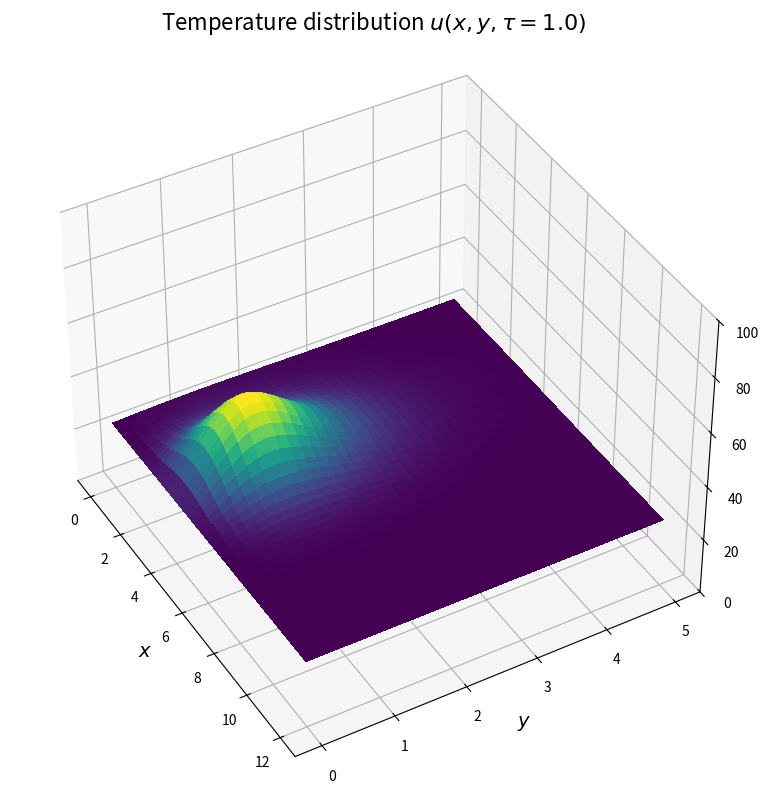

Source code (Python): (Note: this script raises an exception after producing the figure.)
# -----------------------------------------------------------------------------
# SF2527 Numerical Methods for Differential Equations I
# Computer Exercise 2, Part 2b
#
# Author: Alessio / Tim
# Date: 25 September 2025
# -----------------------------------------------------------------------------

import numpy as np
import scipy.sparse as sp
import scipy.sparse.linalg as spla
import matplotlib.pyplot as plt
from mpl_toolkits.mplot3d import Axes3D
from matplotlib.figure import Figure
from matplotlib.axes import Axes
from matplotlib import cm


def create_grid(Lx: float, Ly: float, Nx: int):
    """
    Creates a grid of coordinates in a rectangular domain
    No of nodes in (x, y) direction: (N+1, M+1)
    First and last nodes are placed on the boundary of the domain
    The step size is taken as equal in each direction, (dx = dy = h)

    Parameters
        Lx: length in x direction
        Ly: length in y direction
        N: number of division in the x direction

    Returns:
        X: array of x coordinates
        Y: array of y coordinates
        h: step size
        M: No of divisions in y direction
    """
    x = np.linspace(start=0, stop=Lx, num=Nx+1)
    h = x[1] - x[0]

    Ny = int(Ly / h)
    y = np.linspace(start=0, stop=Ly, num=Ny+1)

    X, Y = np.meshgrid(x, y)

    return x, y, X, Y, h, Ny


def Sn_DN(n: int, h: float) -> sp.csr_matrix:
    """
    Finite-difference derivative matrix
    approximating a one-dimensional 2nd spatial derivative, with Dirichlet
    BC at the start, and homogeneous Neumann at the end of the domain.
    To be used in the given equation:

        u_t = (u_xx + u_yy) + f

    Shape:
        (n+1) x (n+1) for n intervals
        It includes the points lying on the boundaries

    Boundary conditions:
      Start point: Dirichlet (T = Text )
                   Note that this makes the node to the right of the boundary
                   note behave like a normal interior point
      End point: Neumann homogeneous

    For n=4, for example: 

               |  1    0                 |
               |  1   -2    1            |
    h^2 * Sn = |       1   -2    1       |
               |            1   -2    1  |
               |                 2   -2  |
    """

    diag_main = np.full(shape=n+1, fill_value=-2)
    diag_main[0] = 1    # Dirichlet BC

    diag_lower = np.full(shape=n, fill_value=1)
    diag_lower[-1] = 2

    diag_upper = np.full(shape=n, fill_value=1)
    diag_upper[0] = 0

    A = sp.diags(
        diagonals=[diag_lower, diag_main, diag_upper],
        offsets=[-1, 0, 1], shape=(n+1, n+1), format='csr')
    
    return A / (h**2)


def Sn_NN(n: int, h: float) -> sp.csr_matrix:
    """
    Finite-difference derivative matrix
    approximating a one-dimensional 2nd spatial derivative, with homogeneous
    Neumann BC at both ends of the domain. To be used in the given equation:

        u_t = (u_xx + u_yy) + f

    Shape:
        (n+1) x (n+1) for n intervals:
        It includes the points lying on the boundaries

    For n=4, for example:

               |  -2    2                |
               |   1   -2    1           |
    h^2 * Sn = |        1   -2    1      |
               |            1   -2    1  |
               |                 2   -2  |
    """

    diag_main = np.full(shape=n+1, fill_value=-2)

    diag_lower = np.full(shape=n, fill_value=1)
    diag_lower[-1] = 2

    diag_upper = np.full(shape=n, fill_value=1)
    diag_upper[0] = 2

    A = sp.diags(
        diagonals=[diag_lower, diag_main, diag_upper],
        offsets=[-1, 0, 1], shape=(n+1, n+1), format='csr')
    
    return A / (h**2)


def laplacian_2d(Nx: int, Ny: int, h: float) -> sp.csr_matrix:
    """
    Implements formula on slides #7 page 22
    """
    S_Nx = Sn_NN(n=Nx, h=h)
    S_Ny = Sn_DN(n=Ny, h=h)
    I_Ny = sp.eye(Ny+1, format="csr")
    I_Nx = sp.eye(Nx+1, format="csr")

    return (sp.kron(I_Ny, S_Nx, format="csr") + sp.kron(S_Ny, I_Nx, format="csr"))


def f_grid(x: np.ndarray, y: np.ndarray) -> np.ndarray:
    """
    Forcing function f(x,y)

    Parameters:
        x, y: 2D array of coordinates
    
    Returns:
        2D array of values, shape as input coordinates
    """
    return 100 * np.exp(-0.5 * (x - 4)**2 - 4 * (y - 1)**2)


def save2jpg(
        u: np.ndarray, time_stamp: float,
        x_grid: np.ndarray, y_grid: np.ndarray, dx: float,
        fig: Figure, ax: Axes
    ) -> None:
    
    u_grid = u.reshape((Ny+1,Nx+1), order='C')
    ax.clear()
    ax.plot_surface(
        X=x_grid, Y=y_grid, Z=u_grid,
        cmap=cm.viridis, linewidth=0, antialiased=False)
    ax.set_zlim(0, 100)
    ax.set_xlabel('$x$', fontsize=14)
    ax.set_ylabel('$y$', fontsize=14)
    ax.view_init(40, -30)
    fig.suptitle(
        f'Temperature distribution $u(x,y,\\tau={time_stamp})$', fontsize=16)
    plt.tight_layout()
    plt.savefig(
        f'CE2/figures/CE2_part2b_Tau{time_stamp:.0f}_h{dx}.jpg', dpi=300)


def get_Lplus_Lminus(Nx, Ny, h, dt):
    """
    Returns the matrices L_plus and L_minus for the Crank-Nicolson scheme
    """
    # Laplacian term discretisation
    Lp2d = laplacian_2d(Nx=Nx, Ny=Ny, h=h)
    I_NxNy = sp.eye((Nx+1)*(Ny+1), format='csr')
    L_plus = I_NxNy + (0.5 * dt) * Lp2d
    L_minus = I_NxNy - (0.5 * dt) * Lp2d

    # Impose Dirichlet BC at bottom boundary
    L_minus.tolil()     # convert to LIL format to make value assignments easier
    L_minus[:(Nx+1),:] = 0.0    # set rows corresponding to bottom side all to zero
    diag = L_minus.diagonal()
    diag[:(Nx+1)] = 1.0  # Set the diagonal entries to 1 to match the RHS modification
    L_minus.setdiag(diag)
    L_minus = L_minus.tocsr()   # convert back to CSR format for efficiency
    L_minus = spla.splu(L_minus)    # LU factorization for more efficiency in time loop

    return L_plus, L_minus


# Define the problem parameters
Lx = 12.0
Ly = 5.0
Nx = 240
T_EXT = 25.0
TAU_FINAL = 40.0
DELTA_T = 0.25
T_SNAPHOTS = [1.0, 4.0, 12.0, 22.0, TAU_FINAL]

# Spatial domain discretisation
x, y, X, Y, h, Ny = create_grid(Lx=Lx, Ly=Ly, Nx=Nx)

# create array of time steps
time_steps = int(TAU_FINAL / DELTA_T)
t = np.linspace(start=0, stop=TAU_FINAL, num=time_steps+1) # include initial time t=0 to be able to plot initial condition
dt = t[1] - t[0]  # time step size

L_plus, L_minus = get_Lplus_Lminus(Nx=Nx, Ny=Ny, h=h, dt=dt)

# Calculate time-indepent part of RHS (dt * f)
forcing_term = dt * f_grid(x=X, y=Y).ravel(order='C')

# Time integration (Crank-Nicolson)
u0 = np.full(shape=(Ny+1, Nx+1), fill_value=T_EXT).ravel(order='C')  # Initial condition (block at uniform temperature Text)
u = u0.copy()   # Initialise the solution to the initial condition
rhs = L_plus @ u0 + forcing_term    # Initialise right-hand side
rhs[:(Nx+1)] = T_EXT  # Impose Dirichlet BC at bottom boundary

# Time marching loop and save results
fig = plt.figure(figsize=(12, 8))
ax = fig.add_subplot(1, 1, 1, projection='3d')
snapshot_indexes = [np.argmin(np.abs(t - T)) for T in T_SNAPHOTS]
for n in range(1, time_steps+1):
    u = L_minus.solve(rhs)
    if n in snapshot_indexes:
        timestamp = t[n]
        save2jpg(
            u=u, time_stamp=timestamp,
            x_grid=X, y_grid=Y, dx=h, fig=fig, ax=ax)
    rhs = L_plus @ u + forcing_term
    rhs[:(Nx+1)] = T_EXT  # re-impose Dirichlet BC at bottom boundary